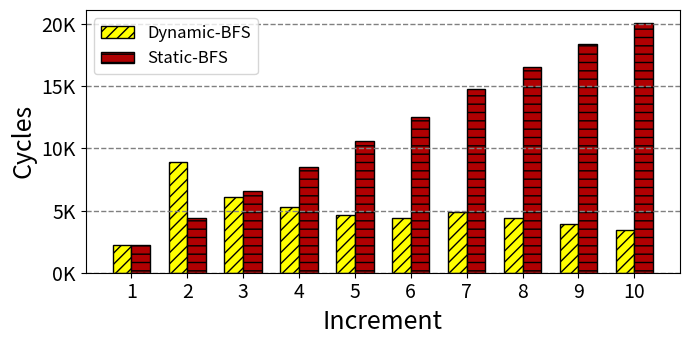

Here is the Python script that generated this plot:
import matplotlib.pyplot as plt
#import pandas as pd
from matplotlib.ticker import FuncFormatter

# Provided data
data = {
    'Iteration': [1, 2, 3, 4, 5, 6, 7, 8, 9, 10],
    'Dynamic': [2229, 8867, 6119, 5326, 4673, 4395, 4852, 4397, 3907, 3418],
    'Static': [2229, 4420, 6567, 8535, 10612, 12504, 14787, 16584, 18361, 20126]
}

# Calculate the ratio of Static to Dynamic for each iteration
ratio_list = [static / dynamic for static, dynamic in zip(data['Static'], data['Dynamic'])]

# Display the result
#result = dict(zip(data['Iteration'], ratio_list))
print(ratio_list)



# Create subplots for each buffer size
fig, axs = plt.subplots(figsize=(7, 4)) #, sharey=True)

dyn_bwidth = [1,4,7,10,13,16,19,22,25,28]
stat_bwidth = [2,5,8,11,14,17,20,23,26,29]

color_blue='#2F5597'
color_red='#B00002'
color_yellow='yellow'

bar_width = 1
bar1 = plt.bar(dyn_bwidth, data['Dynamic'],  align='center',
                width=bar_width, label='Dynamic-BFS', color=color_yellow, linewidth=1, edgecolor='black', hatch='///')
bar2 = plt.bar(stat_bwidth, data['Static'],  align='center',
                width=bar_width, label='Static-BFS', color=color_red, linewidth=1, edgecolor='black', hatch='--')

# plt.bar(df['Iteration'], df['Dynamic'], label='Dynamic')
# plt.bar(df['Iteration'], df['Static'], bottom=df['Dynamic'], label='Static')

# Adding labels and title
plt.xlabel('Increment', fontsize=18)
plt.ylabel('Cycles', fontsize=18)

# Format y-axis ticks to be in thousands
def format_thousands(x, pos):
    return f'{x / 1000:.0f}K'

formatter = FuncFormatter(format_thousands)
axs.yaxis.set_major_formatter(formatter)

axs.set_yticks(range(0, 20001, 5000))

plt.yticks(fontsize=14)  # Increase the y-axis tick label size

#plt.title('Dynamic vs Static Cycles over Increments')
plt.grid(axis='y', color='gray', linestyle='dashed', linewidth=1)
plt.legend(fontsize=12)

plt.xticks([1.5,4.5,7.5,10.5,13.5,16.5,19.5,22.5,25.5,28.5],fontsize=14)
axs.set_xticklabels(['1','2','3','4','5','6','7','8','9','10'])
# Show the plot
plt.tight_layout()
plt.subplots_adjust(wspace=0.25)
plt.subplots_adjust(top=0.85)
plt.show()
